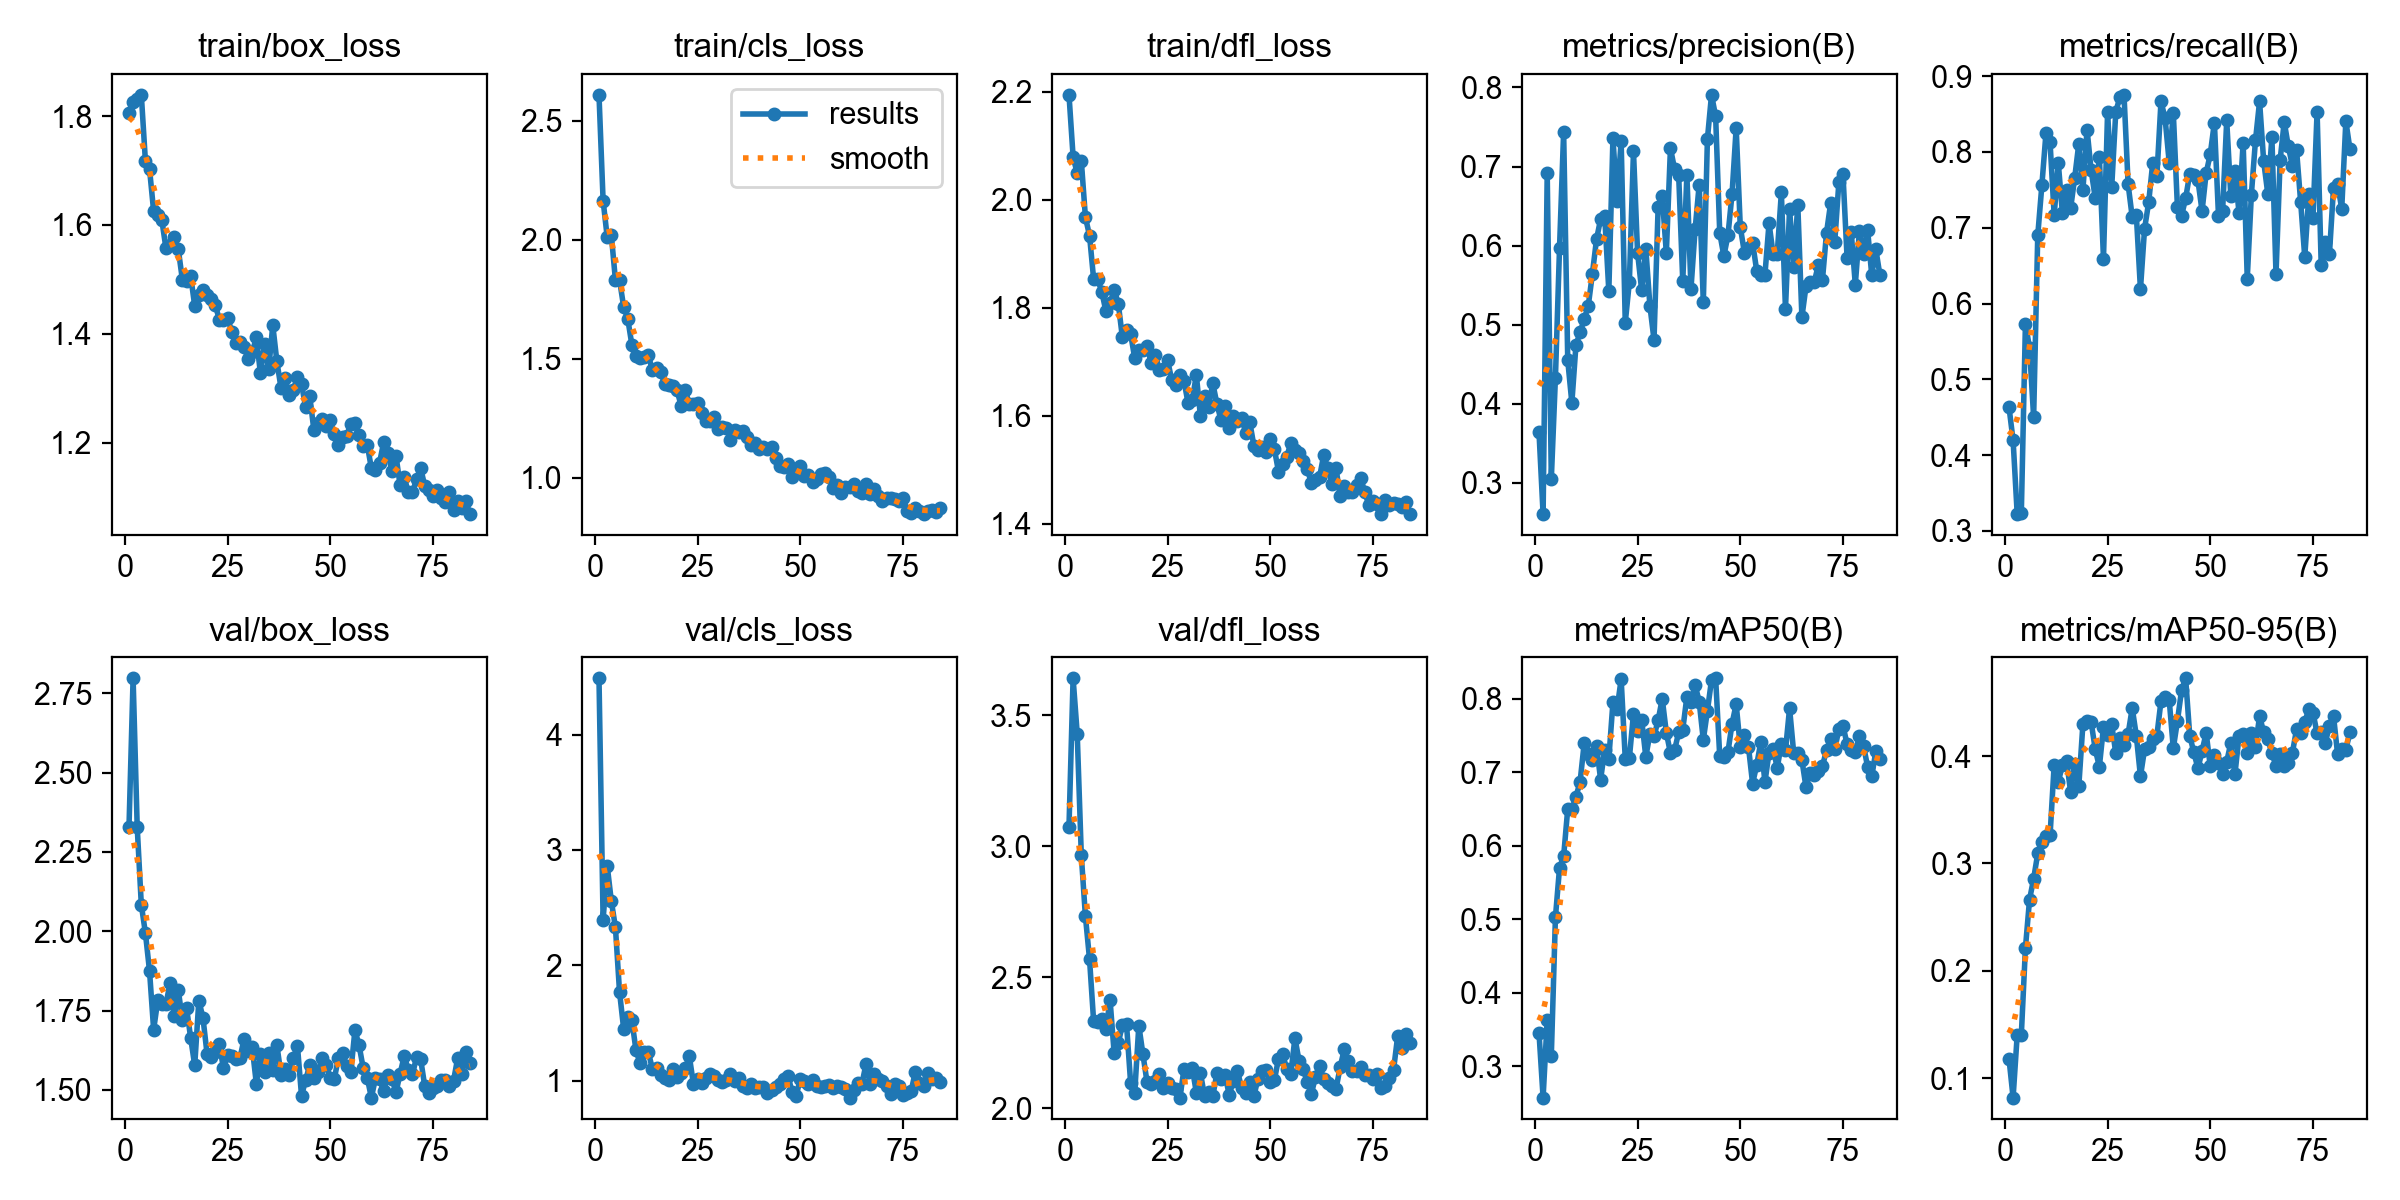

Data behind this chart, as committed beside it:
epoch, time, train/box_loss, train/cls_loss, train/dfl_loss, metrics/precision(B), metrics/recall(B), metrics/mAP50(B), metrics/mAP50-95(B), val/box_loss, val/cls_loss, val/dfl_loss, lr/pg0, lr/pg1, lr/pg2
1, 46.65, 1.806, 2.609, 2.194, 0.3642, 0.4635, 0.3455, 0.1183, 2.328, 4.489, 3.075, 0.0001966, 0.0001966, 0.08054
2, 73.38, 1.827, 2.165, 2.079, 0.2604, 0.4194, 0.2572, 0.08198, 2.797, 2.395, 3.641, 0.0003966, 0.0003966, 0.06074
3, 102.8, 1.832, 2.011, 2.049, 0.6917, 0.3222, 0.3633, 0.1403, 2.328, 2.863, 3.43, 0.0005965, 0.0005965, 0.04094
4, 133.1, 1.839, 2.02, 2.072, 0.3047, 0.3232, 0.3144, 0.1401, 2.083, 2.558, 2.965, 0.0007962, 0.0007962, 0.02114
5, 173.3, 1.717, 1.831, 1.967, 0.4327, 0.5733, 0.5024, 0.2212, 1.994, 2.329, 2.732, 0.0009956, 0.0009956, 0.001335
6, 220.2, 1.703, 1.831, 1.933, 0.5971, 0.5418, 0.5699, 0.2662, 1.875, 1.77, 2.569, 0.0009985, 0.0009985, 0.0009985
7, 274.3, 1.625, 1.718, 1.853, 0.7438, 0.45, 0.5858, 0.2858, 1.69, 1.45, 2.331, 0.0009978, 0.0009978, 0.0009978
8, 349.4, 1.618, 1.668, 1.853, 0.4549, 0.6898, 0.6504, 0.3093, 1.782, 1.551, 2.328, 0.000997, 0.000997, 0.000997
9, 428.3, 1.609, 1.559, 1.829, 0.4011, 0.7559, 0.6495, 0.3198, 1.772, 1.524, 2.341, 0.0009961, 0.0009961, 0.0009961
10, 525.3, 1.557, 1.513, 1.793, 0.4742, 0.8248, 0.6668, 0.3259, 1.77, 1.264, 2.302, 0.0009951, 0.0009951, 0.0009951
11, 589.4, 1.564, 1.503, 1.808, 0.4902, 0.8125, 0.687, 0.3263, 1.837, 1.151, 2.413, 0.0009939, 0.0009939, 0.0009939
12, 666, 1.577, 1.508, 1.833, 0.5068, 0.7165, 0.7394, 0.3919, 1.733, 1.247, 2.209, 0.0009926, 0.0009926, 0.0009926
13, 718.3, 1.555, 1.515, 1.807, 0.524, 0.7856, 0.7245, 0.376, 1.815, 1.25, 2.249, 0.0009912, 0.0009912, 0.0009912
14, 769.6, 1.499, 1.452, 1.745, 0.5644, 0.7194, 0.7166, 0.3914, 1.719, 1.1, 2.318, 0.0009897, 0.0009897, 0.0009897
15, 827.8, 1.497, 1.461, 1.759, 0.6078, 0.7503, 0.7362, 0.3959, 1.76, 1.109, 2.322, 0.0009881, 0.0009881, 0.0009881
16, 904.5, 1.507, 1.443, 1.751, 0.6336, 0.7255, 0.6902, 0.3668, 1.665, 1.048, 2.097, 0.0009863, 0.0009863, 0.0009863
17, 973.5, 1.451, 1.395, 1.707, 0.6372, 0.7663, 0.731, 0.3922, 1.577, 1.026, 2.059, 0.0009844, 0.0009844, 0.0009844
18, 1056, 1.472, 1.391, 1.721, 0.5424, 0.8111, 0.7187, 0.3725, 1.781, 1.007, 2.316, 0.0009825, 0.0009825, 0.0009825
19, 1112, 1.48, 1.386, 1.722, 0.7355, 0.7503, 0.7953, 0.4301, 1.728, 1.099, 2.205, 0.0009803, 0.0009803, 0.0009803
20, 1166, 1.471, 1.367, 1.728, 0.6569, 0.8295, 0.7863, 0.4325, 1.614, 1.032, 2.099, 0.0009781, 0.0009781, 0.0009781
21, 1238, 1.464, 1.301, 1.698, 0.7323, 0.7758, 0.8268, 0.4316, 1.604, 1.064, 2.094, 0.0009758, 0.0009758, 0.0009758
22, 1331, 1.453, 1.366, 1.713, 0.5027, 0.7392, 0.7186, 0.4062, 1.62, 1.106, 2.104, 0.0009733, 0.0009733, 0.0009733
23, 1436, 1.426, 1.308, 1.685, 0.554, 0.7935, 0.7195, 0.3901, 1.645, 1.209, 2.131, 0.0009707, 0.0009707, 0.0009707
24, 1498, 1.425, 1.309, 1.686, 0.7193, 0.6591, 0.7797, 0.4269, 1.568, 0.9673, 2.079, 0.000968, 0.000968, 0.000968
25, 1569, 1.43, 1.313, 1.703, 0.5908, 0.8528, 0.7568, 0.4192, 1.609, 1.017, 2.098, 0.0009652, 0.0009652, 0.0009652
26, 1663, 1.404, 1.272, 1.666, 0.5432, 0.7533, 0.7715, 0.4295, 1.609, 0.9824, 2.077, 0.0009623, 0.0009623, 0.0009623
27, 1738, 1.383, 1.24, 1.657, 0.5962, 0.8533, 0.7211, 0.4026, 1.599, 1.026, 2.073, 0.0009593, 0.0009593, 0.0009593
28, 1853, 1.385, 1.24, 1.674, 0.5238, 0.8722, 0.7524, 0.4168, 1.6, 1.059, 2.04, 0.0009561, 0.0009561, 0.0009561
29, 1945, 1.376, 1.256, 1.664, 0.4808, 0.8754, 0.7492, 0.4105, 1.66, 1.039, 2.15, 0.0009529, 0.0009529, 0.0009529
30, 2040, 1.353, 1.206, 1.623, 0.6485, 0.7573, 0.7708, 0.4206, 1.621, 1.007, 2.137, 0.0009495, 0.0009495, 0.0009495
31, 2137, 1.366, 1.211, 1.629, 0.6621, 0.7139, 0.8002, 0.4447, 1.635, 0.9918, 2.154, 0.000946, 0.000946, 0.000946
32, 2217, 1.393, 1.208, 1.675, 0.5907, 0.7169, 0.7541, 0.4188, 1.52, 1.002, 2.06, 0.0009425, 0.0009425, 0.0009425
33, 2279, 1.327, 1.158, 1.599, 0.7233, 0.6188, 0.7262, 0.3811, 1.614, 1.057, 2.134, 0.0009388, 0.0009388, 0.0009388
34, 2388, 1.381, 1.199, 1.636, 0.6968, 0.6987, 0.7302, 0.4062, 1.557, 0.9927, 2.046, 0.000935, 0.000935, 0.000935
35, 2510, 1.335, 1.193, 1.616, 0.6894, 0.7334, 0.7543, 0.4082, 1.618, 1.023, 2.06, 0.0009311, 0.0009311, 0.0009311
36, 2587, 1.416, 1.196, 1.66, 0.5548, 0.7861, 0.7582, 0.4158, 1.563, 0.9562, 2.045, 0.0009271, 0.0009271, 0.0009271
37, 2648, 1.349, 1.169, 1.622, 0.6896, 0.7682, 0.8029, 0.419, 1.641, 0.9393, 2.134, 0.0009229, 0.0009229, 0.0009229
38, 2720, 1.301, 1.138, 1.592, 0.5455, 0.8667, 0.7958, 0.4512, 1.549, 0.97, 2.11, 0.0009187, 0.0009187, 0.0009187
39, 2790, 1.319, 1.147, 1.619, 0.6204, 0.8444, 0.8194, 0.4546, 1.566, 0.9315, 2.125, 0.0009144, 0.0009144, 0.0009144
40, 2854, 1.287, 1.122, 1.577, 0.6772, 0.7861, 0.796, 0.4522, 1.547, 0.944, 2.051, 0.00091, 0.00091, 0.00091
41, 2917, 1.298, 1.129, 1.6, 0.5281, 0.8516, 0.7442, 0.4073, 1.599, 0.944, 2.103, 0.0009055, 0.0009055, 0.0009055
42, 2981, 1.32, 1.121, 1.591, 0.7349, 0.7273, 0.7839, 0.4326, 1.64, 0.8965, 2.144, 0.0009008, 0.0009008, 0.0009008
43, 3040, 1.308, 1.13, 1.596, 0.7907, 0.7156, 0.8259, 0.4611, 1.482, 0.9203, 2.077, 0.0008961, 0.0008961, 0.0008961
44, 3102, 1.265, 1.081, 1.569, 0.7635, 0.7389, 0.828, 0.4724, 1.53, 0.9413, 2.058, 0.0008913, 0.0008913, 0.0008913
45, 3163, 1.286, 1.05, 1.588, 0.616, 0.7713, 0.7217, 0.419, 1.579, 0.9689, 2.102, 0.0008864, 0.0008864, 0.0008864
46, 3225, 1.224, 1.044, 1.544, 0.5869, 0.7699, 0.7203, 0.4034, 1.539, 1.015, 2.047, 0.0008814, 0.0008814, 0.0008814
47, 3289, 1.236, 1.056, 1.536, 0.6129, 0.7624, 0.7277, 0.3885, 1.558, 1.043, 2.111, 0.0008763, 0.0008763, 0.0008763
48, 3355, 1.243, 1.001, 1.541, 0.6656, 0.7221, 0.7664, 0.4048, 1.6, 0.9007, 2.142, 0.0008711, 0.0008711, 0.0008711
49, 3414, 1.231, 1.027, 1.532, 0.7487, 0.7722, 0.7929, 0.4215, 1.578, 0.8643, 2.147, 0.0008658, 0.0008658, 0.0008658
50, 3479, 1.242, 1.051, 1.556, 0.6236, 0.7972, 0.7344, 0.3904, 1.539, 1.017, 2.101, 0.0008605, 0.0008605, 0.0008605
51, 3541, 1.216, 1.008, 1.538, 0.5911, 0.8389, 0.7508, 0.4011, 1.536, 1, 2.107, 0.000855, 0.000855, 0.000855
52, 3602, 1.195, 1.012, 1.496, 0.5968, 0.7155, 0.7343, 0.3931, 1.602, 0.974, 2.188, 0.0008495, 0.0008495, 0.0008495
53, 3664, 1.211, 0.9823, 1.51, 0.6038, 0.7222, 0.6847, 0.3836, 1.616, 1.001, 2.207, 0.0008439, 0.0008439, 0.0008439
54, 3734, 1.212, 0.9942, 1.523, 0.5681, 0.8417, 0.71, 0.3948, 1.575, 0.9547, 2.15, 0.0008381, 0.0008381, 0.0008381
55, 3821, 1.235, 1.014, 1.549, 0.5634, 0.7417, 0.7414, 0.4122, 1.558, 0.948, 2.131, 0.0008323, 0.0008323, 0.0008323
56, 3909, 1.236, 1.019, 1.537, 0.563, 0.7753, 0.6865, 0.383, 1.688, 0.9552, 2.268, 0.0008265, 0.0008265, 0.0008265
57, 3987, 1.214, 1.001, 1.531, 0.6284, 0.7194, 0.727, 0.4185, 1.642, 0.9615, 2.181, 0.0008205, 0.0008205, 0.0008205
58, 4068, 1.193, 0.9583, 1.516, 0.5888, 0.8125, 0.7318, 0.4202, 1.57, 0.9348, 2.148, 0.0008145, 0.0008145, 0.0008145
59, 4178, 1.196, 0.9674, 1.5, 0.5899, 0.6329, 0.7064, 0.4026, 1.538, 0.9489, 2.101, 0.0008084, 0.0008084, 0.0008084
60, 4273, 1.153, 0.9366, 1.476, 0.6672, 0.7438, 0.7387, 0.4211, 1.476, 0.943, 2.054, 0.0008022, 0.0008022, 0.0008022
... 24 more rows
